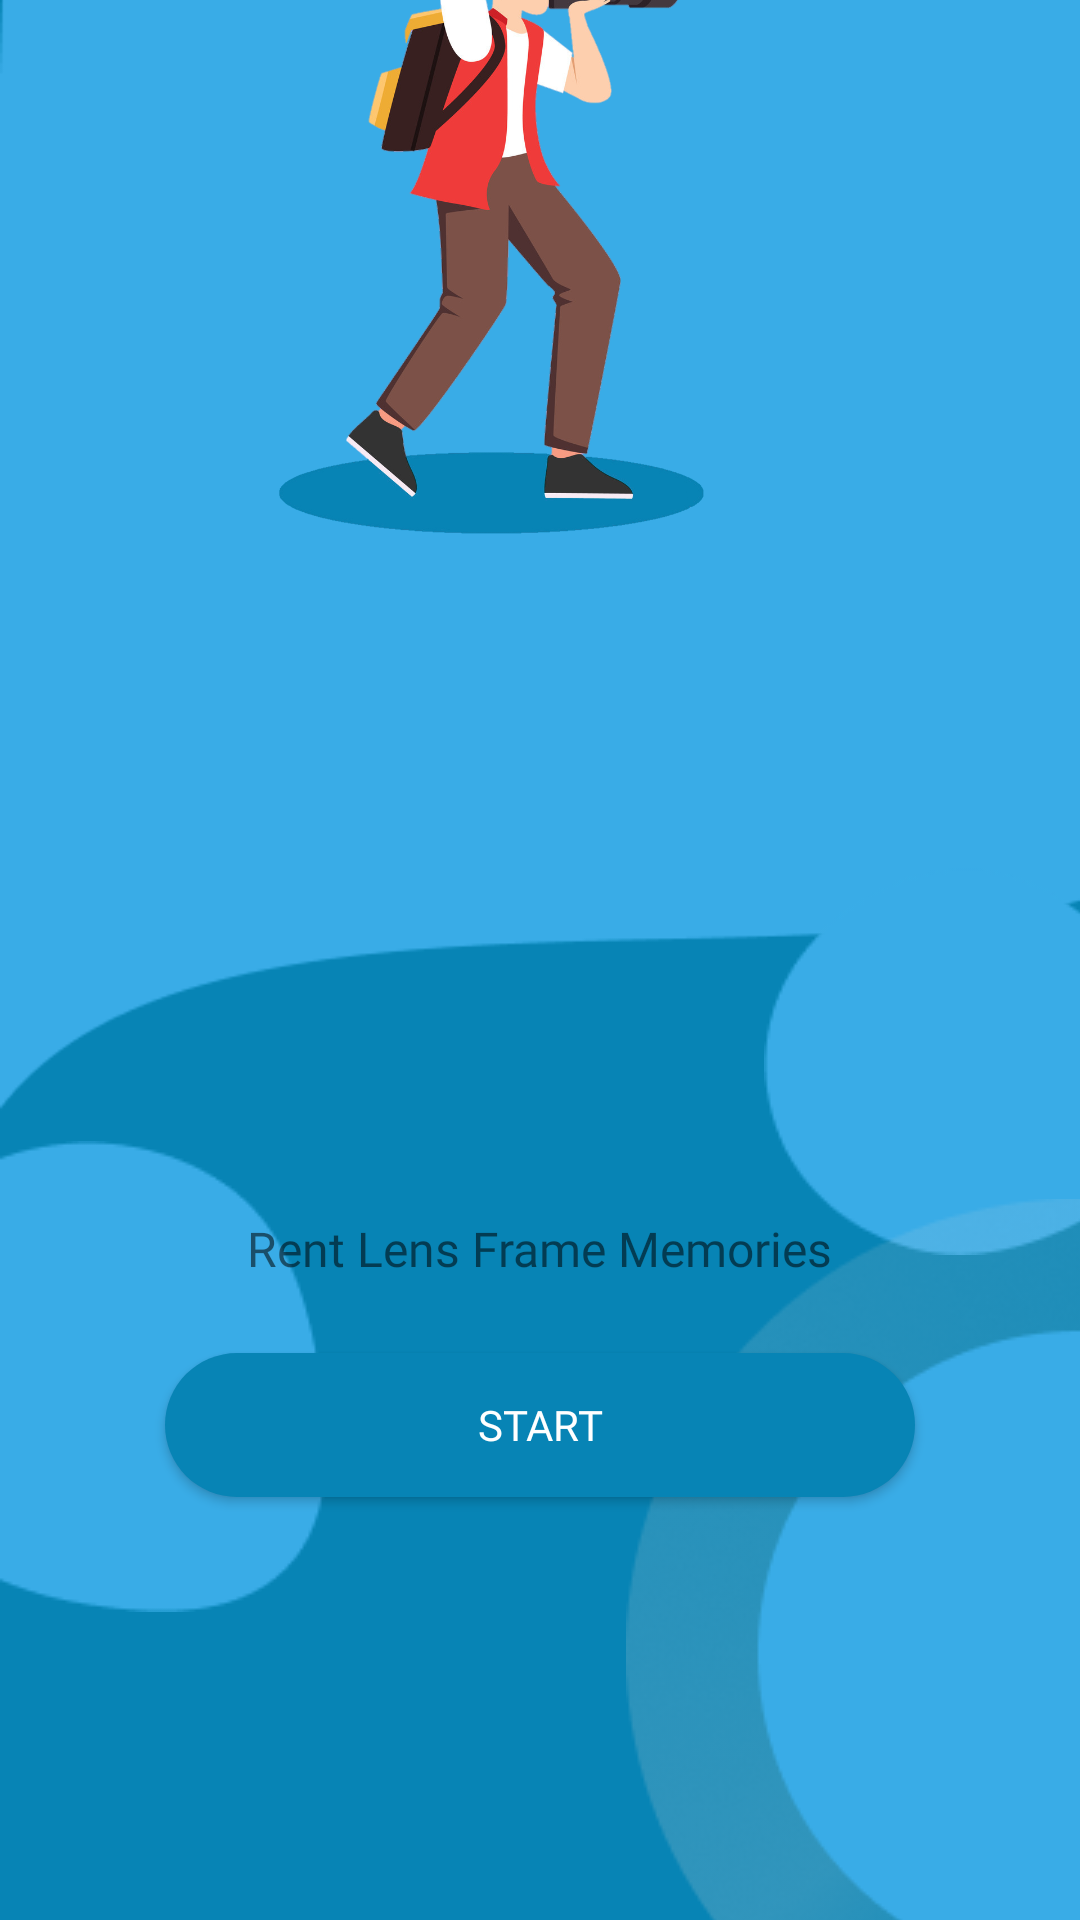

Reconstruct the res/layout file that produces this screen, plus the resources it refers to.
<!-- AndroidManifest.xml: application theme Theme.LensShare -->
<!-- res/layout/activity_main.xml -->
<?xml version="1.0" encoding="utf-8"?>
<RelativeLayout xmlns:android="http://schemas.android.com/apk/res/android"
    xmlns:app="http://schemas.android.com/apk/res-auto"
    xmlns:tools="http://schemas.android.com/tools"
    android:layout_width="match_parent"
    android:layout_height="match_parent"
    android:background="@color/primarycolor"
    tools:context=".MainActivity">

    <ImageView
        android:layout_width="wrap_content"
        android:layout_height="wrap_content"
        android:layout_alignParentTop="true"
        android:layout_marginTop="-96dp"
        android:src="@drawable/shape3"
        android:id="@+id/bgrd"


        />

    <ImageView
        android:layout_width="wrap_content"
        android:layout_height="wrap_content"
        android:src="@drawable/shapebutton"
        android:layout_alignParentTop="true"
        android:layout_alignParentLeft="true"
        android:id="@+id/img_1"
        />

    <ImageView
        android:layout_width="wrap_content"
        android:layout_height="wrap_content"
        android:layout_alignParentTop="true"
        android:layout_alignParentRight="true"
        android:layout_alignParentBottom="true"

        android:layout_centerInParent="true"
        android:layout_marginTop="34dp"
        android:layout_marginRight="-32dp"
        android:layout_marginBottom="-34dp"
        android:src="@drawable/shape2"
        android:id="@+id/img_3"/>


    <ImageView
        android:layout_width="wrap_content"
        android:layout_height="wrap_content"
        android:layout_alignParentTop="true"
        android:layout_alignParentBottom="true"
        android:layout_marginTop="139dp"

        android:layout_marginBottom="-139dp"
        android:src="@drawable/shape5" />

    <ImageView
        android:layout_width="wrap_content"
        android:layout_height="wrap_content"
        android:layout_alignParentRight="true"
        android:layout_alignParentBottom="true"
        android:layout_marginRight="-40dp"
        android:layout_marginBottom="-62dp"
        android:src="@drawable/shape4" />

    <ImageView
        android:id="@+id/img_2"
        android:layout_width="wrap_content"
        android:layout_height="wrap_content"
        android:layout_below="@id/img_1"
        android:layout_marginTop="-505dp"
        android:src="@drawable/cameraorg" />

    <TextView
        android:layout_width="wrap_content"
        android:layout_height="wrap_content"
        android:layout_below="@id/img_2"
        android:layout_centerHorizontal="true"
        android:layout_marginTop="-235dp"
        android:fontFamily="@font/poppinsbold"
        android:text="Rent Lens Frame Memories"
        android:textSize="16dp"
        android:id="@+id/txt_2"
        />

    <Button
        android:id="@+id/btn_1"
        android:layout_width="wrap_content"
        android:layout_height="wrap_content"
        android:layout_below="@id/txt_2"
        android:layout_centerHorizontal="true"
        android:layout_marginTop="24dp"
        android:width="250dp"
        android:background="@drawable/button_shape"
        android:fontFamily="@font/poppinsbold"
        android:text="Start"
        android:textColor="@color/white" />

</RelativeLayout>
<!-- resources referenced by this layout -->
<resources>
  <color name="primarycolor">#0784B5</color>
  <color name="white">#FFFFFFFF</color>
  <!-- drawable button_shape (drawable) -->
  <?xml version="1.0" encoding="utf-8"?>
  <shape android:shape="rectangle" xmlns:android="http://schemas.android.com/apk/res/android">
  
      <solid android:color="@color/primarycolor"/>
      <corners android:radius="25dp"/>
  </shape>
  <!-- drawable cameraorg: png bitmap (drawable, 326323 bytes) -->
  <!-- drawable shape2: png bitmap (drawable, 2154 bytes) -->
  <!-- drawable shape3: png bitmap (drawable, 3257 bytes) -->
  <!-- drawable shape4: png bitmap (drawable, 21571 bytes) -->
  <!-- drawable shape5: png bitmap (drawable, 1819 bytes) -->
  <!-- drawable shapebutton (drawable) -->
  <shape xmlns:android="http://schemas.android.com/apk/res/android">
  
      <solid android:color="@color/primarycolor" /> 
      <corners android:radius="10dp" /> 
      
  
  </shape>
  <style name="Theme.LensShare" parent="Theme.AppCompat.Light.DarkActionBar">
          <item name="colorPrimary">@color/primarycolor</item>
          <item name="colorSecondary">@color/secondarycolor</item>
          <item name="colorAccent">@color/black</item>
          <item name="colorOnSecondary">@color/white</item>
          <item name="colorError">@color/merah</item>
          <item name="colorContainer">@color/abu</item>
  
  
  
      </style>
  <color name="secondarycolor">#39ACE7</color>
  <color name="black">#FF000000</color>
  <color name="merah">#FF0000</color>
  <color name="abu">#B4B3B3</color>
</resources>
